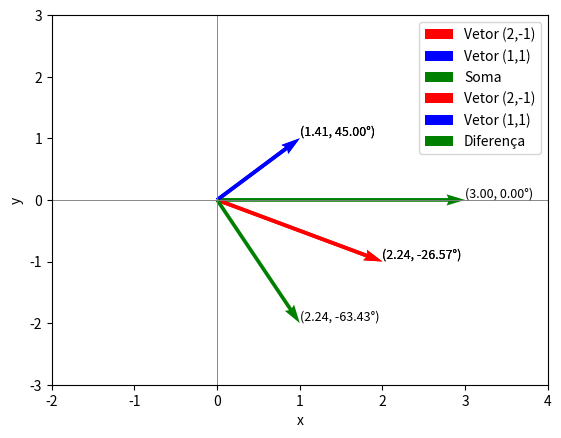

Recreate this plot in Python.
import matplotlib.pyplot as plt
import numpy as np

def plot_vector(vectors, colors, labels):
    plt.axvline(x=0, color='gray', lw=0.5)
    plt.axhline(y=0, color='gray', lw=0.5)
    for i in range(len(vectors)):
        plt.quiver(0, 0, vectors[i][0], vectors[i][1], angles='xy', scale_units='xy', scale=1, color=colors[i], label=labels[i])
        magnitude = np.linalg.norm(vectors[i])
        angle = np.degrees(np.arctan2(vectors[i][1], vectors[i][0]))
        plt.text(vectors[i][0], vectors[i][1], f"({magnitude:.2f}, {angle:.2f}°)", fontsize=9, ha='left', va='bottom')
    plt.xlabel('x')
    plt.ylabel('y')
    plt.xlim(-2, 4)  # Definindo limites do eixo x
    plt.ylim(-3, 3)  # Definindo limites do eixo y
    plt.grid()
    plt.legend()
    plt.show()

# Vetores
vector_a = (2, -1)
vector_b = (1, 1)

# Soma dos vetores
result_sum = (vector_a[0] + vector_b[0], vector_a[1] + vector_b[1])

# Subtração dos vetores
result_diff = (vector_a[0] - vector_b[0], vector_a[1] - vector_b[1])

# Plotagem dos vetores
plot_vector([vector_a, vector_b, result_sum], ['r', 'b', 'g'], ['Vetor (2,-1)', 'Vetor (1,1)', 'Soma'])
plot_vector([vector_a, vector_b, result_diff], ['r', 'b', 'g'], ['Vetor (2,-1)', 'Vetor (1,1)', 'Diferença'])
